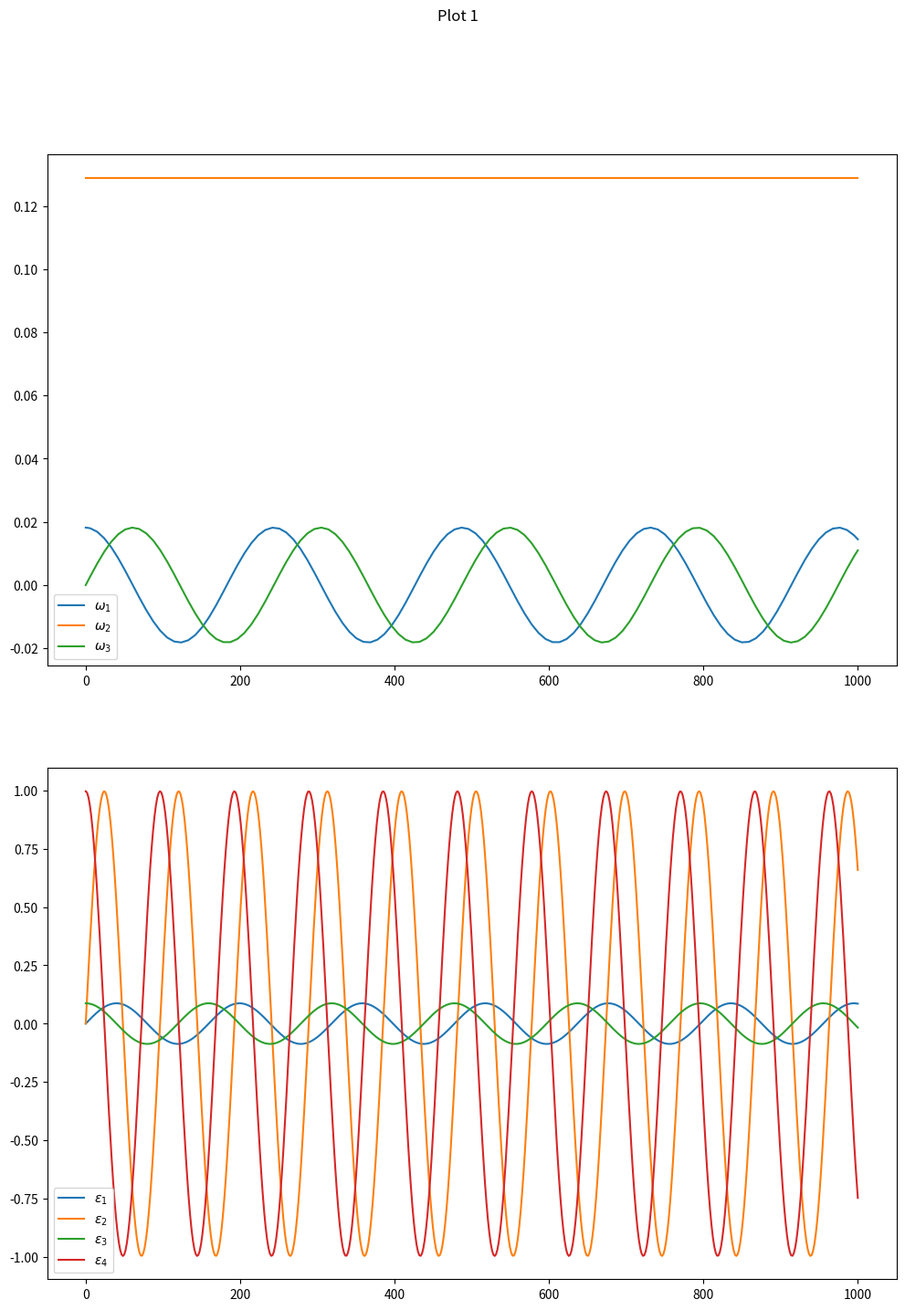
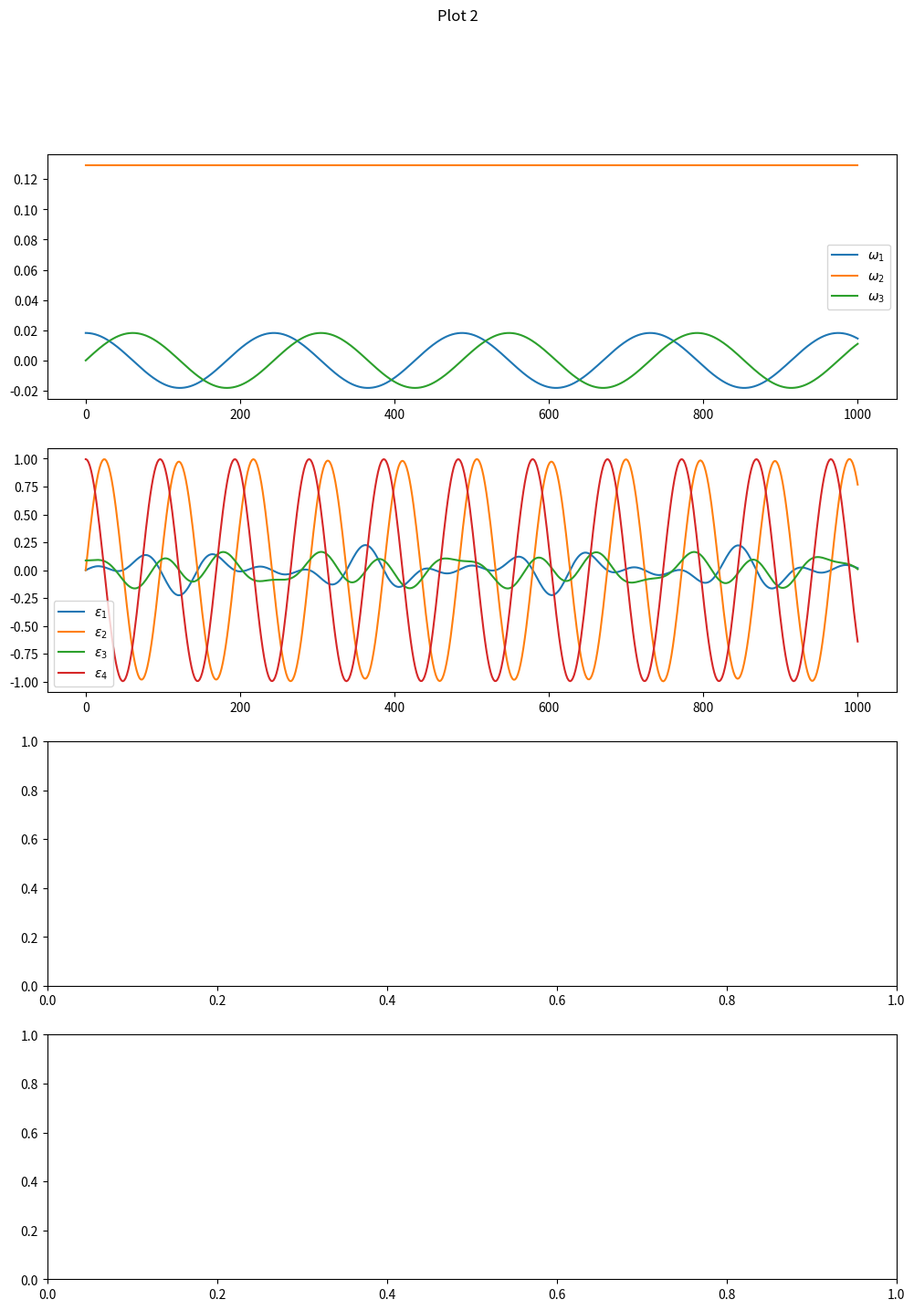

Write Python code to recreate these figures, in order. (Note: this script raises an exception after producing the figures.)
## ASTE 586 Computer Project
##      Part 2
## Andrew Gerth
## 20250228

import numpy as np
import scipy as sp
from matplotlib import pyplot as plt


####################################################################################################
### This section will define the necessary functions                                             ###
###     1. Restatement of Euler's Equations for the Numerical Solver to chew on                  ###
###     2. Restatement of Euler-Rodrigues Parameter Equations for the Numerical solver           ###
###     3. Analytical closed-form solution for Angular Velocity components for any time, t       ###
###     4. Analytical closed-form solution for Euler-Rodrigues Parameters for any time, t        ###
####################################################################################################

# Define diff eq system for Numerical Solver in scipy
#   t: time
#   omega: angular velocity
#   I: Inertia matrix
def euler_equations(t, omega, I):
    # Computes d(omega)/dt using Euler's equations for a free rigid body.
    omega = np.transpose(omega)
    alpha = np.zeros((3, 1)) # Initialize alpha vector
    # Compute angular acceleration (alpha)
    alpha[0] = (I[1] - I[2]) * omega[1] * omega[2] / I[0]
    alpha[1] = (I[2] - I[0]) * omega[0] * omega[2] / I[1]
    alpha[2] = (I[0] - I[1]) * omega[0] * omega[1] / I[2]

    return np.transpose(alpha)

# Define diff eq system for Numerical Solver in scipy
#   t: time
#   q: 1x4 array | Euler-Rodrigues Parameters 1-4
#   omega_interp: Interpolated angular velocity function to feed the Euler-Rodrigues equation (eqn 1 in handout)
def quaternion_equations(t, q, omega_interp):
    q1, q2, q3, q4 = q
    omega = omega_interp(t)
    # M can be found in the notes: "aste586-supplement-8-quaternion-rates-20250226.pdf"
    M = np.array([[ q4, -q3,  q2],
                  [ q3,  q4, -q1],
                  [-q2,  q1,  q4],
                  [-q1, -q2, -q3]])
    dq_dt = 0.5 * M @ omega

    return dq_dt

## Define function to Compute Analytical Solution for Angular velocity assuming axisymmetry
#   t: time
#   omega_0: 1x3 array | Initial Angular Velocity Values
#   I: inertia matrix
def euler_analytical(t, omega_0, I):
    omega = np.zeros((3,1)) # initialize omega vector

    # recognize which axes are symmetric
    if I[0] is I[1]:
        symmetry_axis = 2
        first_axis = 0  # First  equal I_x axis
        second_axis = 1 # Second equal I_x axis
        # define lambda based on symmetry axis
        lamd = omega_0[symmetry_axis] * (I[symmetry_axis] - I[0])/I[0]

    elif I[1] is I[2]:
        symmetry_axis = 0
        first_axis = 1   # First  equal I_x axis
        second_axis = 2  # Second equal I_x axis
        # define lambda based on symmetry axis
        lamd = omega_0[symmetry_axis] * (I[1] - I[symmetry_axis]) / I[1]

    elif I[0] is I[2]:
        symmetry_axis = 1
        first_axis = 0   # First  equal I_x axis
        second_axis = 2  # Second equal I_x axis
        # define lambda based on symmetry axis
        lamd = omega_0[symmetry_axis] * (I[0] - I[symmetry_axis]) / I[0]


    print('Symmetry axis has been determined to be: {}.'.format(symmetry_axis+1))
    print('First and second axes are: {}, {}.'.format(first_axis + 1, second_axis + 1))
    ## Analytical solution for Euler's Equations when assuming axisymmetry
    #   Eqns have been coded with variable indecies to handle any of the three possibilities for axis of sym.
    omega[first_axis]  = np.cos(lamd * t) * omega_0[first_axis] - np.sin(lamd * t) * omega_0[second_axis]
    omega[second_axis] = np.sin(lamd * t) * omega_0[first_axis] + np.cos(lamd * t) * omega_0[second_axis]
    omega[symmetry_axis] = omega_0[symmetry_axis]
    print(omega)
    return np.transpose(omega)



## Define function to Compute Analytical Solution for the Quaternion Evolution assuming axisymmetry
#   t: time
#   w: 1x3 array | Angular Velocity found at the time step 't' from the analytical solution to Euler's Eqns
#   q0: 1x4 array | Initial Euler-Rodrigues parameters/quaternion components
def quat_analytical(t, w, q0):
    # See my report for further explanation of the M_star term and how it was derived
    # For the purposes of code commenting, M_star is just a 4x4 skew-symmetric matrix comprised of previously computed
    #   angular velocity components.
    M_star = np.array([[ 0   ,  w[2], -w[1],  w[0]],
                       [-w[2],  0   ,  w[0],  w[1]],
                       [ w[1], -w[0],  0.  ,  w[2]],
                       [-w[0], -w[1], -w[2],  0   ]])
    # General analytical solution. Note I am using sciPy's Matrix Exponential as I didn't have the knowledge to
    #   simplify the matrix exponential to a better form. If this proves to add unacceptable error into the computation,
    #   it will be the first thing on the chopping block...
    #theta = np.linalg.norm(w)
    #M_star_test = np.array([[np.cosh(theta*t/2), -w[2]/theta*np.sinh(theta*t/2), w[1]/theta*np.sinh(theta*t/2), -w[0]/theta*np.sinh(theta*t/2)],
    #                        [w[2]/theta*np.sinh(theta*t/2), np.cosh(theta*t/2), -w[0]/theta*np.sinh(theta*t/2), -w[1]/theta*np.sinh(theta*t/2)],
    #                        [-w[1]/theta*np.sinh(theta*t/2), w[0]/theta*np.sinh(theta*t/2), np.cosh(theta*t/2), -w[2]/theta*np.sinh(theta*t/2)],
    #                        [w[0]/theta*np.sinh(theta*t/2), w[1]/theta*np.sinh(theta*t/2), w[2]/theta*np.sinh(theta*t/2), np.cosh(theta*t/2)]])
    #M_star_test_2 = np.eye(4) + (np.sinh(theta*t/2)/theta) * M_star + (np.cosh(theta*t/2)-1)*np.square(M_star)/theta**2
    #M_star_test_3 = np.cosh(theta*t/2)*np.eye(4) + (np.sinh(theta*t/2)/theta) * M_star
    A = 1/2*M_star*t
    eigenvalues, P = np.linalg.eig(A)  # Get eigenvalues and eigenvectors
    D = np.diag(np.exp(eigenvalues))  # Exponentiate eigenvalues
    expm_approx = P @ D @ np.linalg.inv(P)  # Compute expm(A) manually

    #print(expm_approx)  # Should match expm(A)

    #q = np.linalg.expm(0.5 * M_star * t) @ q0
    q = np.matmul(expm_approx, q0)



    return np.transpose(q)



####################################################################################################
### This section will Define the Parameters for a particular Test Case                           ###
####################################################################################################

I = [5, 4, 5]  # Moments of Inertia
omega0 = [0.0181844, 0.128911, 0]  # Initial angular velocity
q0 = [0, 0, 0.0871557, 0.996195]   # Initial euler-rodrigues parameters
t_span = (0, 1000)  # Integration time range

####################################################################################################
### This section will compute and plot the numerical solution for both Differential Eqn Systems  ###
####################################################################################################

# First Solve for angular velocity numerically
#   Solving numerically first so that the numerical integrator can choose the relevant time steps
#   I'll then use those same time steps when assessing the analytical solution.

# Solve ODE
solution_omega = sp.integrate.solve_ivp(euler_equations,
                                        t_span=t_span,
                                        y0=omega0,
                                        args=(I,),
                                        rtol=1E-8,
                                        atol=1E-8)


## Interpolate omega(t) to get continuous function for use in the quaternion equation.
omega_interp = sp.interpolate.interp1d(solution_omega.t,
                                       solution_omega.y,
                                       axis=1,
                                       kind='cubic',
                                       fill_value="extrapolate")

# Solve ODE
solution_q = sp.integrate.solve_ivp(quaternion_equations,
                                    t_span=t_span,
                                    y0=q0,
                                    args=(omega_interp,),
                                    rtol=1E-8,
                                    atol=1E-8)


# Extract results
t_vals_omega = np.transpose(solution_omega.t)
omega_vals   = np.transpose(solution_omega.y)
t_vals_q     = np.transpose(solution_q.t)
q_vals       = np.transpose(solution_q.y)

## Plotting section
fig1, ax1 = plt.subplots(2, 1, figsize=(12,16))
fig1.suptitle('Plot 1')
fig1.canvas.manager.set_window_title('Plot 1')

ax1[0].plot(t_vals_omega, omega_vals)
ax1[1].plot(t_vals_q, q_vals)
ax1[0].legend([r'$\omega_1$', r'$\omega_2$', r'$\omega_3$'])
ax1[1].legend([r'$\epsilon_1$', r'$\epsilon_2$', r'$\epsilon_3$', r'$\epsilon_4$'])


####################################################################################################
### This section will compute and plot the analytical solution for both Differential Eqn Systems ###
####################################################################################################


# Define empty array for analytical omega solution to go into
omega_analytical = np.zeros((len(t_vals_q), 3))
# Compute analytical omega from the 'euler_analytical' function for each time step declared by the numerical integrator
i = 0
for time in t_vals_q:
    print(omega_analytical[i, :])
    omega_analytical[i, :] = euler_analytical(time, omega0, I)
    print(omega_analytical[i, :])
    i = i + 1 # indexer to fill the rows of omega_analytical





# Define empty array for analytical quaternion solution to go into
q_analytical = np.zeros((len(t_vals_q), 4))
# Compute analytical quaternions from the 'quat_analytical' function for each time step declared by the numerical integrator
i = 0
for time in t_vals_q:
    print(q_analytical[i, :])
    q_analytical[i, :] = quat_analytical(time, omega_analytical[i, :], q0)
    print(q_analytical[i, :])

    i = i + 1 # indexer to fill the rows of q_analytical
    print(i)



## Plotting section
fig2, ax2 = plt.subplots(4, 1, figsize=(12,16))
fig2.suptitle('Plot 2')
fig2.canvas.manager.set_window_title('Euler Solve Analytically')

ax2[0].plot(t_vals_q, omega_analytical)
ax2[1].plot(t_vals_q, q_analytical)
ax2[0].legend([r'$\omega_1$', r'$\omega_2$', r'$\omega_3$'])
ax2[1].legend([r'$\epsilon_1$', r'$\epsilon_2$', r'$\epsilon_3$', r'$\epsilon_4$'])



## Compute Angular Velocity DIfference Numerical-Analytical
omega_error = omega_vals - omega_analytical
fig3, ax3 = plt.subplots(1, 1, figsize=(12,16))
fig3.suptitle('Plot 3')
fig3.canvas.manager.set_window_title('Error Plot')
ax3.plot(t_vals_q, omega_error)

## Compute Quaternion Unity for Numerical and Analytical
q_unity_numerical  = q_vals[:, 0]**2 + q_vals[:, 1]**2 + q_vals[:, 2]**2 + q_vals[:, 3]**2 - 1
q_unity_analytical = q_analytical[:, 0]**2 + q_analytical[:, 1]**2 + q_analytical[:, 2]**2 + q_analytical[:, 3]**2 - 1
ax2[2].plot(t_vals_q, q_unity_numerical)
ax2[3].plot(t_vals_q, q_unity_analytical)

plt.show()
